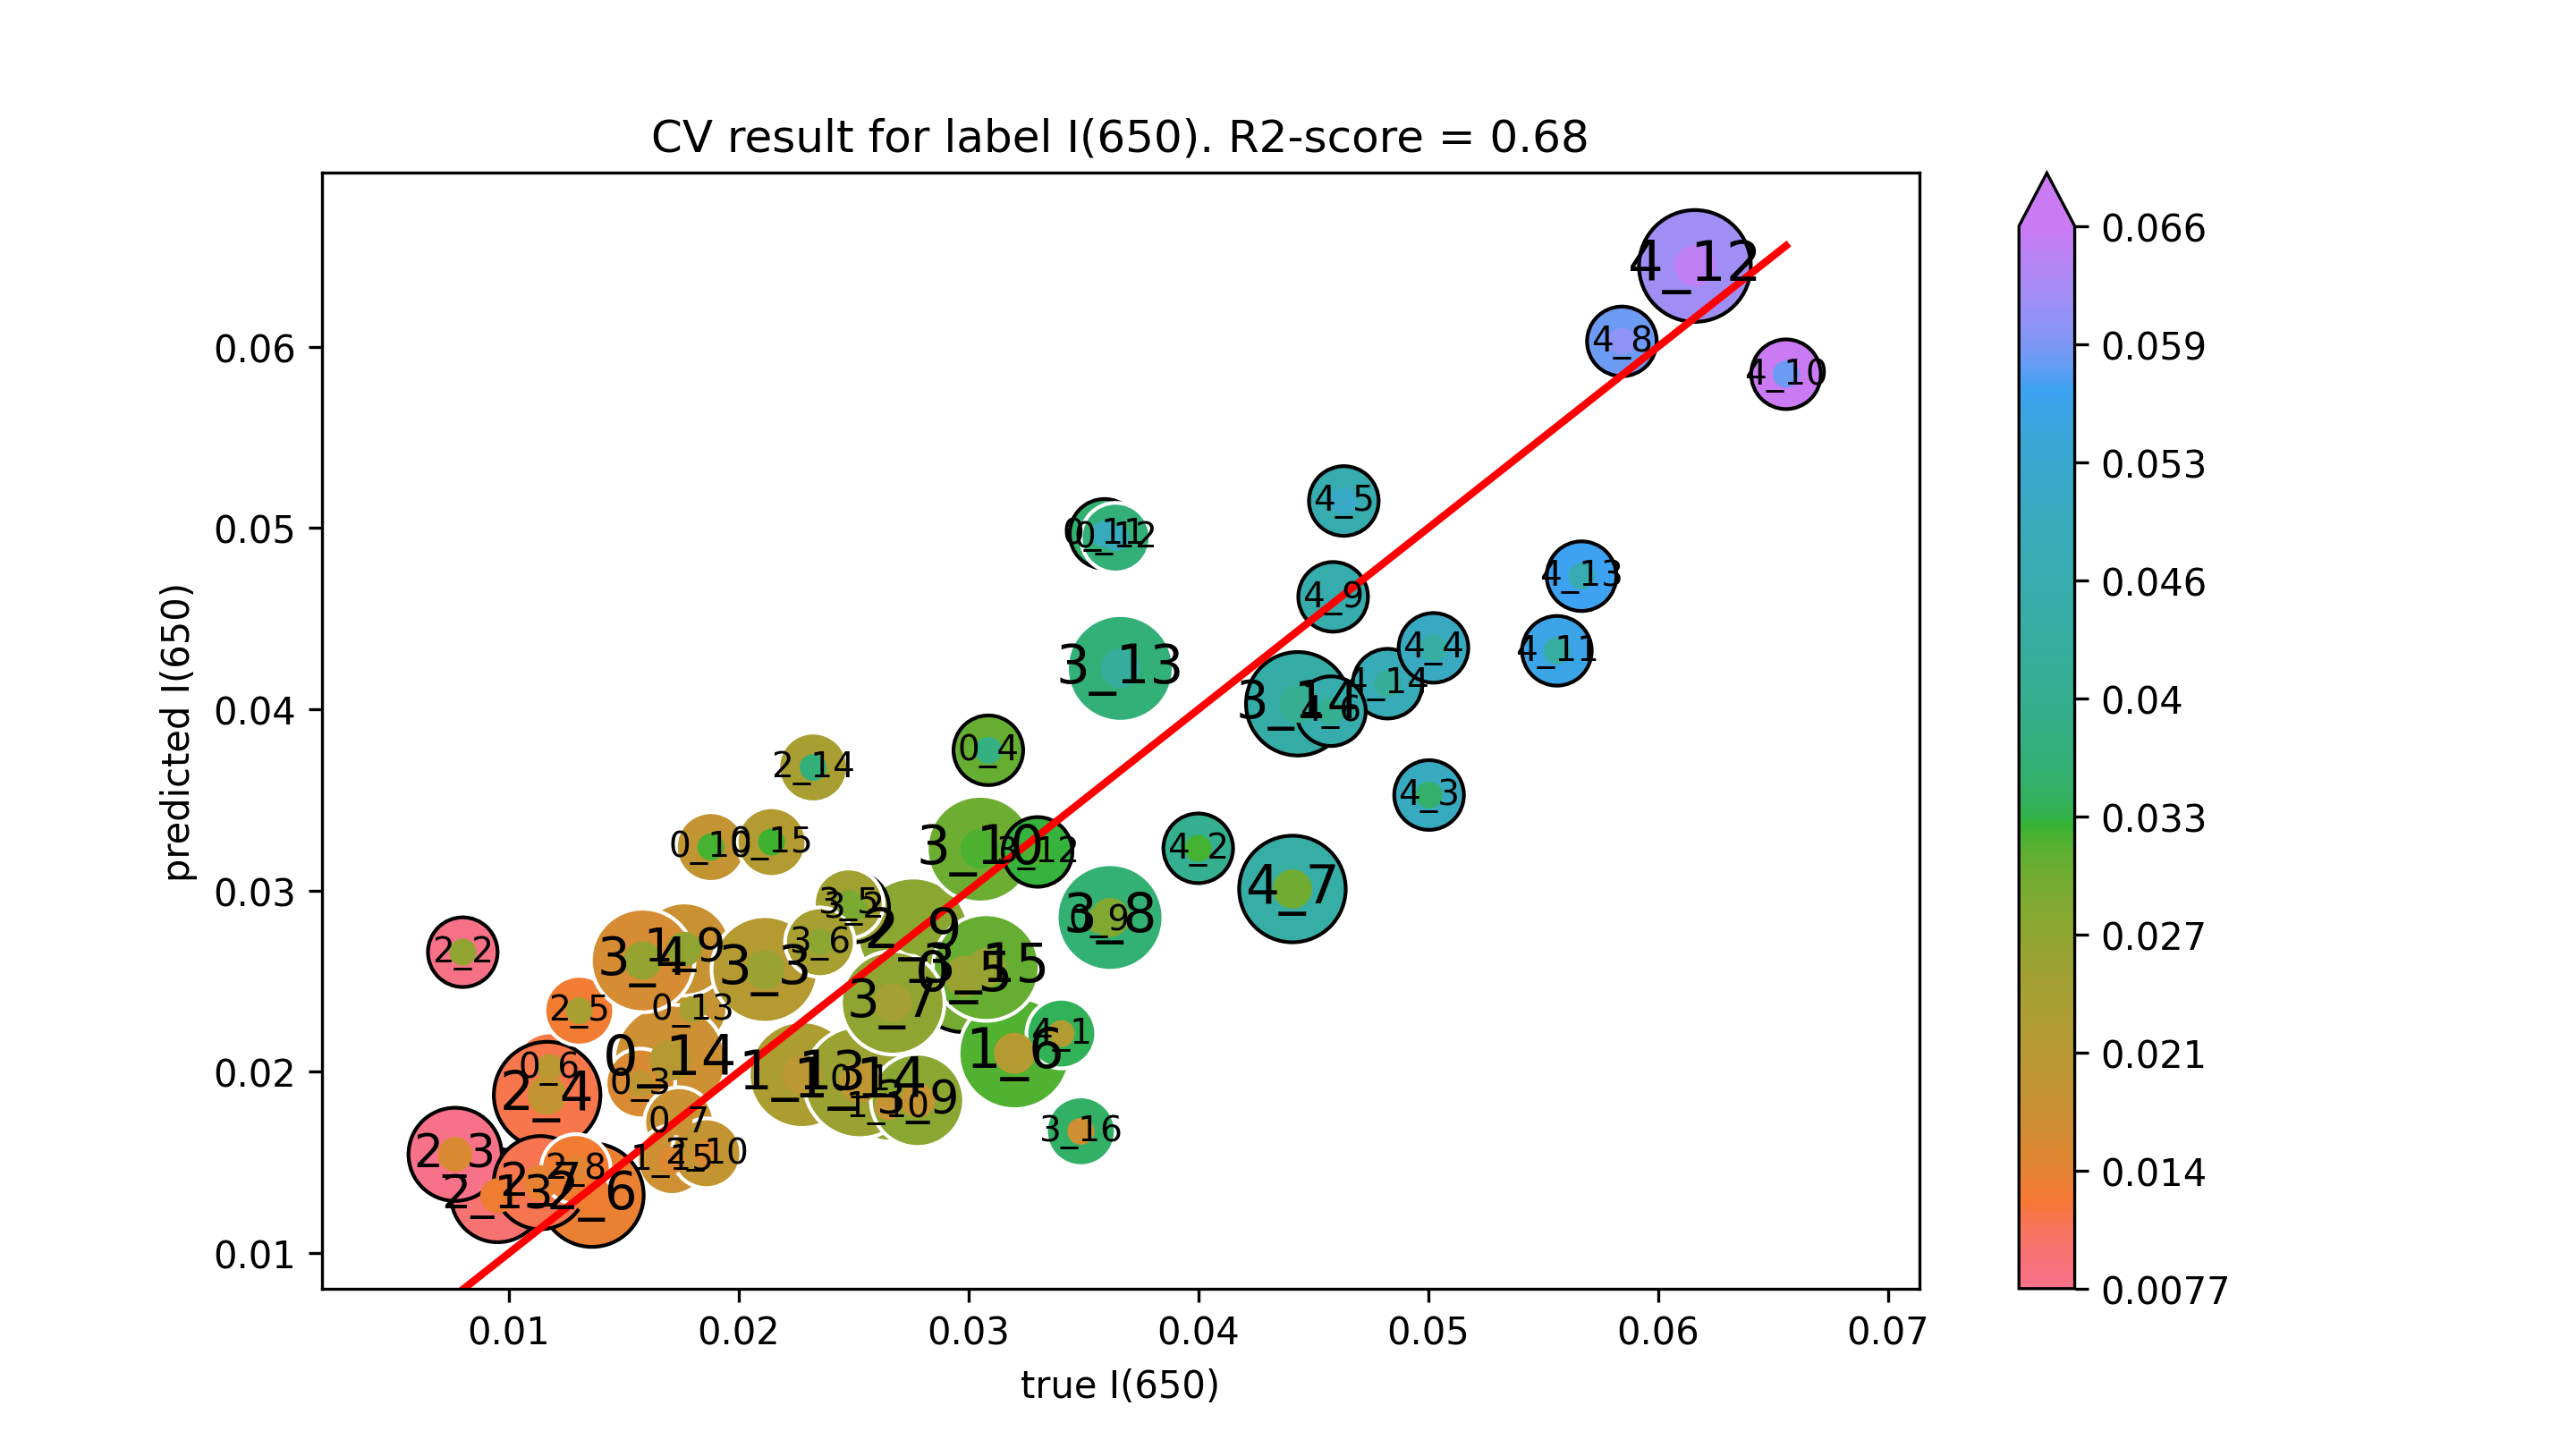

Source data for this figure (header and first rows):
true I(650), predicted I(650)
0.02529, 0.01952
0.01878, 0.0324
0.03591, 0.04968
0.0364, 0.04946
0.01799, 0.02344
0.01701, 0.02063
0.02143, 0.03268
0.01572, 0.01936
0.03086, 0.03774
0.02982, 0.02527
0.01177, 0.02025
0.01741, 0.01723
0.0357, 0.02836
0.02651, 0.01808
0.02276, 0.01985
0.02526, 0.01943
0.0171, 0.01514
0.032, 0.02103
0.01764, 0.02677
0.01859, 0.01551
0.009513, 0.01317
0.02324, 0.03679
0.007997, 0.0266
0.007663, 0.01545
0.01167, 0.01872
0.01306, 0.02338
0.01361, 0.0132
0.01137, 0.01389
0.01291, 0.01464
0.0276, 0.02763
0.0305, 0.03228
0.033, 0.03213
0.0366, 0.04225
0.04432, 0.0403
0.03077, 0.02575
0.03489, 0.01672
0.02502, 0.02907
0.02114, 0.02565
0.01582, 0.02615
0.02479, 0.02929
0.02353, 0.02715
0.0267, 0.02381
0.03615, 0.02852
0.02778, 0.01843
0.03403, 0.02211
0.06556, 0.05848
0.0556, 0.04322
0.0616, 0.06445
0.05667, 0.04734
0.04823, 0.04141
0.03999, 0.03233
0.05003, 0.03527
0.05023, 0.04339
0.04633, 0.05149
0.04576, 0.03989
0.04409, 0.03009
0.05842, 0.06029
0.04586, 0.0462
